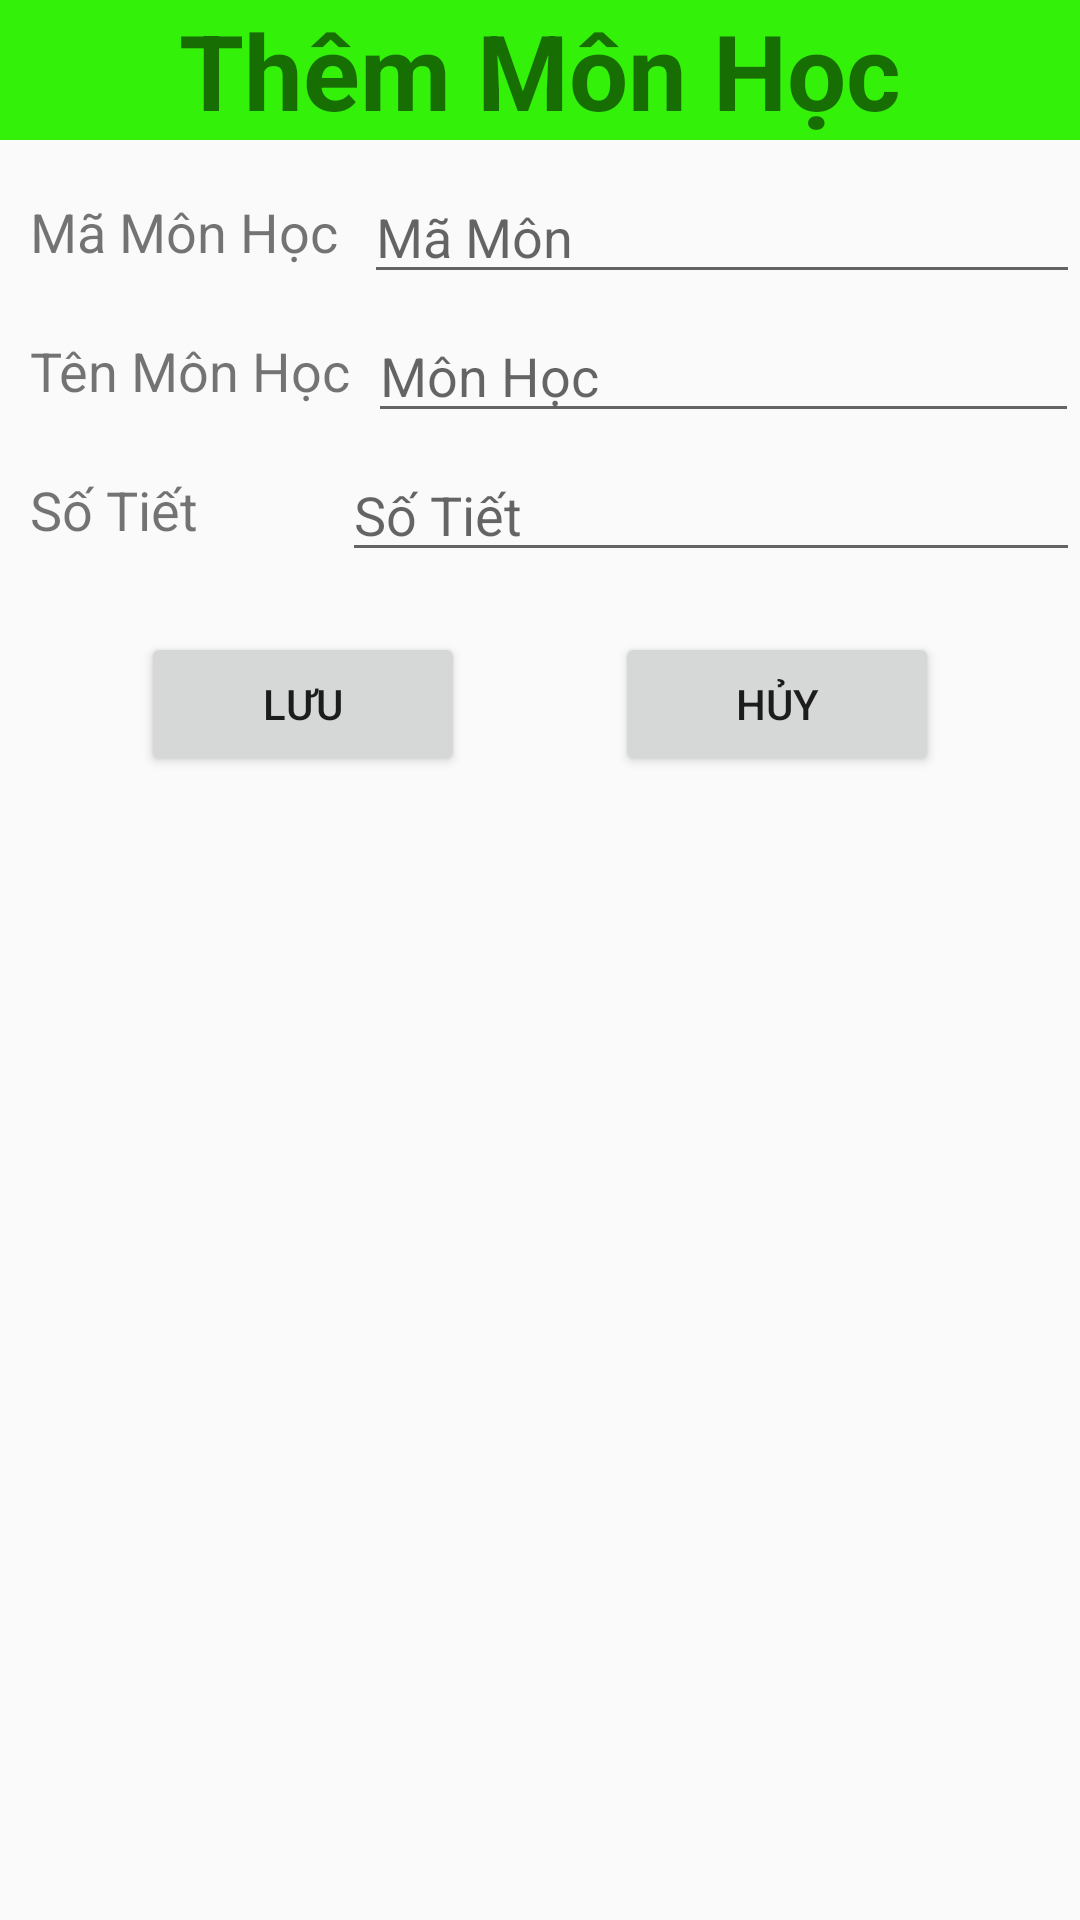

Here is an Android app screen rendered from its layout file. Give the layout XML and the strings, colors and styles it references.
<!-- AndroidManifest.xml: application theme Theme.BTL_QLy_SinhVien -->
<!-- res/layout/activity_add_mon_hoc.xml -->
<?xml version="1.0" encoding="utf-8"?>
<LinearLayout xmlns:android="http://schemas.android.com/apk/res/android"
    xmlns:app="http://schemas.android.com/apk/res-auto"
    xmlns:tools="http://schemas.android.com/tools"
    android:orientation="vertical"
    android:layout_width="match_parent"
    android:layout_height="match_parent"
    tools:context=".Add_MonHoc">
    <TextView
        android:gravity="center"
        android:textStyle="bold"
        android:textSize="35sp"
        android:background="#34F10A"
        android:text="Thêm Môn Học"
        android:layout_width="match_parent"
        android:layout_height="wrap_content"></TextView>

    <LinearLayout
        android:layout_width="match_parent"
        android:orientation="horizontal"
        android:weightSum="10"
        android:layout_marginTop="10dp"
        android:layout_marginLeft="10dp"
        android:gravity="center"
        android:layout_height="wrap_content">
        <TextView
            android:text="Mã Môn Học"
            android:layout_width="wrap_content"
            android:layout_weight="0.5"
            android:textSize="18sp"
            android:layout_height="wrap_content"/>
        <EditText
            android:id="@+id/edt_t_MaMon"
            android:layout_width="wrap_content"
            android:layout_weight="9.5"
            android:hint="Mã Môn"
            android:layout_height="wrap_content"/>
    </LinearLayout>

    <LinearLayout
        android:layout_width="match_parent"
        android:orientation="horizontal"
        android:weightSum="10"
        android:layout_marginTop="5dp"
        android:layout_marginLeft="10dp"
        android:gravity="center"
        android:layout_height="wrap_content">
        <TextView
            android:text="Tên Môn Học"
            android:layout_width="wrap_content"
            android:layout_weight="0.35"
            android:textSize="18sp"
            android:layout_height="wrap_content"/>
        <EditText
            android:layout_width="wrap_content"
            android:layout_height="wrap_content"
            android:layout_weight="9.65"
            android:hint="Môn Học"
            android:id="@+id/edt_t_TenMon" />
    </LinearLayout>
    <LinearLayout
        android:layout_width="match_parent"
        android:orientation="horizontal"
        android:weightSum="10"
        android:layout_marginTop="5dp"
        android:layout_marginLeft="10dp"
        android:gravity="center"
        android:layout_height="wrap_content">
        <TextView
            android:text="Số Tiết"
            android:layout_width="wrap_content"
            android:layout_weight="2.1"
            android:textSize="18sp"
            android:layout_height="wrap_content"/>

        <EditText
            android:id="@+id/edt_t_SoTiet"
            android:layout_width="wrap_content"
            android:layout_height="wrap_content"
            android:layout_weight="7.9"
            android:hint="Số Tiết" />
    </LinearLayout>


    <LinearLayout
        android:layout_width="match_parent"
        android:gravity="center"
        android:layout_marginTop="20dp"
        android:layout_height="wrap_content">
        <Button
            android:id="@+id/btnLuu"
            android:layout_width="108dp"
            android:layout_height="wrap_content"
            android:text="Lưu" />

        <Button
            android:layout_marginLeft="50dp"
            android:id="@+id/btnHuy"
            android:layout_width="108dp"
            android:layout_height="wrap_content"
            android:text="Hủy" />
    </LinearLayout>
</LinearLayout>
<!-- resources referenced by this layout -->
<resources>
  <style name="Theme.BTL_QLy_SinhVien" parent="Theme.AppCompat.DayNight.DarkActionBar">
          
          <item name="colorPrimary">#11D8C5</item>
          <item name="colorPrimaryVariant">#398E86</item>
          <item name="colorOnPrimary">@color/white</item>
          
          <item name="colorSecondary">@color/teal_200</item>
          <item name="colorSecondaryVariant">@color/teal_700</item>
          <item name="colorOnSecondary">@color/black</item>
          
          <item name="android:statusBarColor" tools:targetApi="l">?attr/colorPrimaryVariant</item>
          
      </style>
  <!-- not gathered from this repository: default colours our renderer supplied (Android Studio template values) -->
  <color name="teal_200">#FF03DAC5</color>
  <color name="teal_700">#FF018786</color>
  <color name="black">#FF000000</color>
  <color name="white">#FFFFFFFF</color>
</resources>
